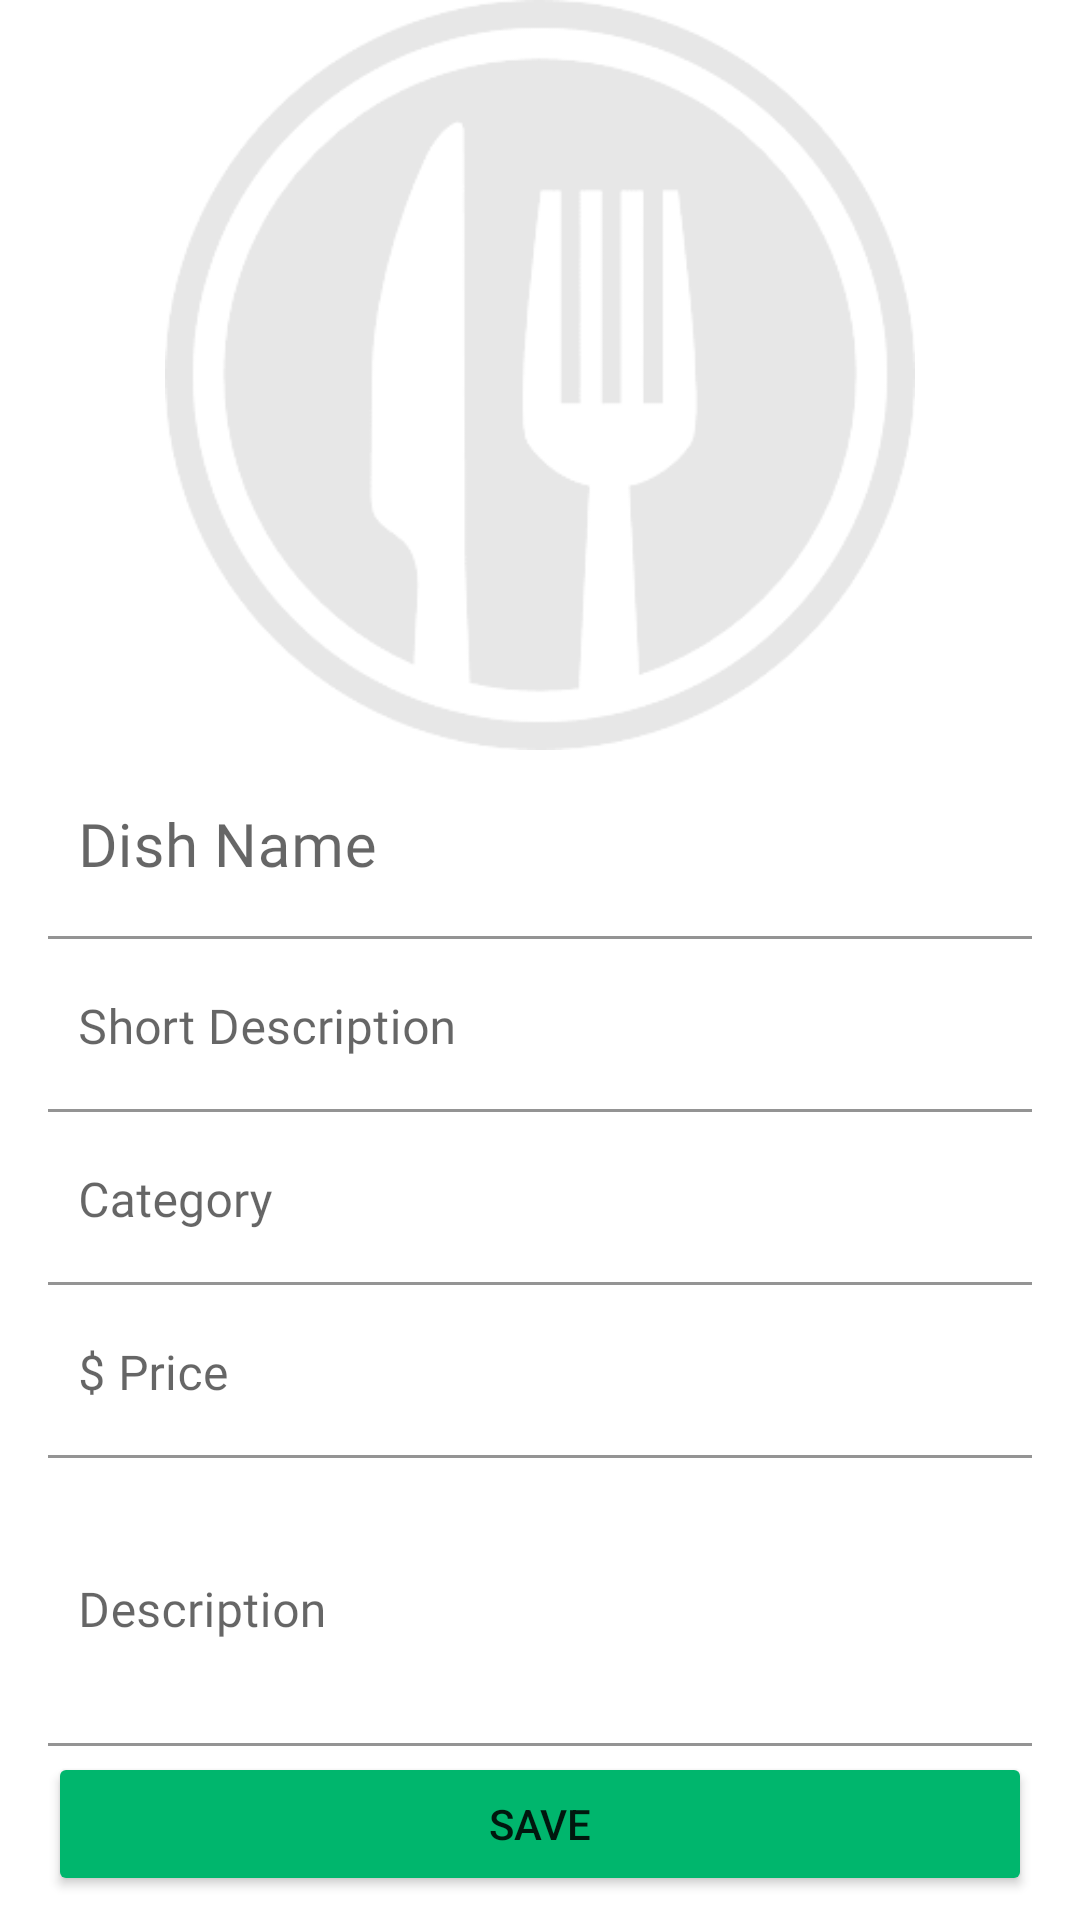

Here is an Android app screen rendered from its layout file. Give the layout XML and the strings, colors and styles it references.
<!-- AndroidManifest.xml: application theme Theme.RestaurantOrderApp -->
<!-- res/layout/activity_new_products.xml -->
<?xml version="1.0" encoding="utf-8"?>
<androidx.constraintlayout.widget.ConstraintLayout xmlns:android="http://schemas.android.com/apk/res/android"
    xmlns:app="http://schemas.android.com/apk/res-auto"
    xmlns:tools="http://schemas.android.com/tools"
    android:layout_width="match_parent"
    android:layout_height="match_parent"
    tools:context=".NewProducts">

    <ImageView
        android:id="@+id/imageView"
        android:layout_width="0dp"
        android:layout_height="250dp"
        app:layout_constraintEnd_toEndOf="parent"
        app:layout_constraintStart_toStartOf="parent"
        app:layout_constraintTop_toTopOf="parent"
        app:srcCompat="@drawable/dish_thumbnail" />

    <Button
        android:id="@+id/btn_save"
        android:layout_width="0dp"
        android:layout_height="wrap_content"
        android:layout_marginStart="16dp"
        android:layout_marginEnd="16dp"
        android:layout_marginBottom="8dp"
        android:backgroundTint="#00B66D"
        android:onClick="addDish"
        android:text="Save"
        app:cornerRadius="100dp"
        app:layout_constraintBottom_toBottomOf="parent"
        app:layout_constraintEnd_toEndOf="parent"
        app:layout_constraintStart_toStartOf="parent" />

    <com.google.android.material.textfield.TextInputLayout
        android:id="@+id/textInputLayoutName"
        android:layout_width="0dp"
        android:layout_height="wrap_content"
        android:layout_marginStart="16dp"
        android:layout_marginTop="2dp"
        android:layout_marginEnd="16dp"
        app:layout_constraintEnd_toEndOf="parent"
        app:layout_constraintStart_toStartOf="parent"
        app:layout_constraintTop_toBottomOf="@+id/imageView">

        <EditText
            android:id="@+id/edt_dish_name_add"
            android:layout_width="match_parent"
            android:layout_height="match_parent"
            android:layout_marginBottom="2dp"
            android:backgroundTint="@color/white"
            android:ems="10"
            android:fontFamily="@font/acme"
            android:hint="Dish Name"
            android:inputType="textPersonName"
            android:lineSpacingExtra="0sp"
            android:paddingStart="10dp"
            android:textSize="20sp" />
    </com.google.android.material.textfield.TextInputLayout>

    <com.google.android.material.textfield.TextInputLayout
        android:id="@+id/textInputLayoutShortDesc"
        android:layout_width="0dp"
        android:layout_height="wrap_content"
        android:layout_marginStart="16dp"
        android:layout_marginEnd="16dp"
        app:layout_constraintEnd_toEndOf="parent"
        app:layout_constraintStart_toStartOf="parent"
        tools:layout_editor_absoluteY="229dp"
        app:layout_constraintTop_toBottomOf="@+id/textInputLayoutName">

        <EditText
            android:id="@+id/edt_short_desc_add"
            android:layout_width="match_parent"
            android:layout_height="match_parent"
            android:layout_marginBottom="2dp"
            android:backgroundTint="@color/white"
            android:ems="10"
            android:fontFamily="@font/acme"
            android:hint="Short Description"
            android:inputType="textPersonName"
            android:lineSpacingExtra="0sp"
            android:paddingStart="10dp"
            android:textSize="16sp" />
    </com.google.android.material.textfield.TextInputLayout>


    <com.google.android.material.textfield.TextInputLayout
        android:id="@+id/textInputLayoutCategory"
        android:layout_width="0dp"
        android:layout_height="wrap_content"
        android:layout_marginStart="16dp"
        android:layout_marginEnd="16dp"
        app:layout_constraintEnd_toEndOf="parent"
        app:layout_constraintStart_toStartOf="parent"
        tools:layout_editor_absoluteY="229dp"
        app:layout_constraintTop_toBottomOf="@+id/textInputLayoutShortDesc">

        <EditText
            android:id="@+id/edt_dish_category_add"
            android:layout_width="match_parent"
            android:layout_height="match_parent"
            android:layout_marginBottom="2dp"
            android:backgroundTint="@color/white"
            android:ems="10"
            android:fontFamily="@font/acme"
            android:hint="Category"
            android:inputType="textPersonName"
            android:lineSpacingExtra="0sp"
            android:paddingStart="10dp"
            android:textSize="16sp" />
    </com.google.android.material.textfield.TextInputLayout>


    <com.google.android.material.textfield.TextInputLayout
        android:id="@+id/textInputLayoutPrice"
        android:layout_width="0dp"
        android:layout_height="wrap_content"
        android:layout_marginStart="16dp"
        android:layout_marginEnd="16dp"
        app:layout_constraintEnd_toEndOf="parent"
        app:layout_constraintStart_toStartOf="parent"
        tools:layout_editor_absoluteY="229dp"
        app:layout_constraintTop_toBottomOf="@+id/textInputLayoutCategory" >

        <EditText
            android:id="@+id/edt_dish_price_add"
            android:layout_width="match_parent"
            android:layout_height="match_parent"
            android:layout_marginBottom="2dp"
            android:backgroundTint="@color/white"
            android:ems="10"
            android:fontFamily="@font/acme"
            android:hint="$ Price"
            android:inputType="number"
            android:lineSpacingExtra="0sp"
            android:paddingStart="10dp"
            android:textSize="16sp" />
    </com.google.android.material.textfield.TextInputLayout>

    <com.google.android.material.textfield.TextInputLayout
        android:id="@+id/textInputLayoutDesc"
        android:layout_width="0dp"
        android:layout_height="0dp"
        android:layout_marginStart="16dp"
        android:layout_marginEnd="16dp"
        app:layout_constraintBottom_toTopOf="@+id/btn_save"
        app:layout_constraintEnd_toEndOf="parent"
        app:layout_constraintStart_toStartOf="parent"
        app:layout_constraintTop_toBottomOf="@+id/textInputLayoutPrice">

        <EditText
            android:id="@+id/edt_full_desc_add"
            android:layout_width="match_parent"
            android:layout_height="match_parent"
            android:layout_marginBottom="2dp"
            android:backgroundTint="@color/white"
            android:ems="10"
            android:fontFamily="@font/acme"
            android:gravity="top|left"
            android:hint="Description"
            android:inputType="textMultiLine|textPersonName"
            android:lineSpacingExtra="0sp"
            android:paddingStart="10dp"
            android:textSize="16sp" />
    </com.google.android.material.textfield.TextInputLayout>

    <androidx.constraintlayout.widget.Guideline
        android:id="@+id/guideline"
        android:layout_width="wrap_content"
        android:layout_height="wrap_content"
        android:orientation="vertical"
        app:layout_constraintGuide_percent="0.5" />

    <Button
        android:id="@+id/btn_upload"
        android:layout_width="0dp"
        android:layout_height="0dp"
        android:alpha="0.7"
        android:background="@android:color/transparent"
        android:onClick="selectImage"
        app:icon="@drawable/camera_52px"
        app:iconGravity="textStart"
        app:iconPadding="0dp"
        app:iconSize="72dp"
        app:iconTint="@color/purple_500"
        app:layout_constraintBottom_toBottomOf="@+id/imageView"
        app:layout_constraintEnd_toEndOf="parent"
        app:layout_constraintStart_toStartOf="parent"
        app:layout_constraintTop_toTopOf="parent" />

</androidx.constraintlayout.widget.ConstraintLayout>
<!-- resources referenced by this layout -->
<resources>
  <color name="purple_500">#FF9800</color>
  <color name="white">#FFFFFFFF</color>
  <!-- drawable dish_thumbnail: png bitmap (drawable-v24, 9805 bytes) -->
  <style name="Theme.RestaurantOrderApp" parent="Theme.MaterialComponents.DayNight.DarkActionBar">
          
          <item name="colorPrimary">@color/purple_500</item>
          <item name="colorPrimaryVariant">@color/purple_700</item>
          <item name="colorOnPrimary">@color/white</item>
          
          <item name="colorSecondary">@color/teal_200</item>
          <item name="colorSecondaryVariant">@color/teal_700</item>
          <item name="colorOnSecondary">@color/black</item>
          
          <item name="android:statusBarColor" tools:targetApi="l">?attr/colorPrimaryVariant</item>
          
      </style>
  <color name="purple_700">#FF8400</color>
  <color name="teal_200">#FF03DAC5</color>
  <color name="teal_700">#FF018786</color>
  <color name="black">#FF000000</color>
</resources>
